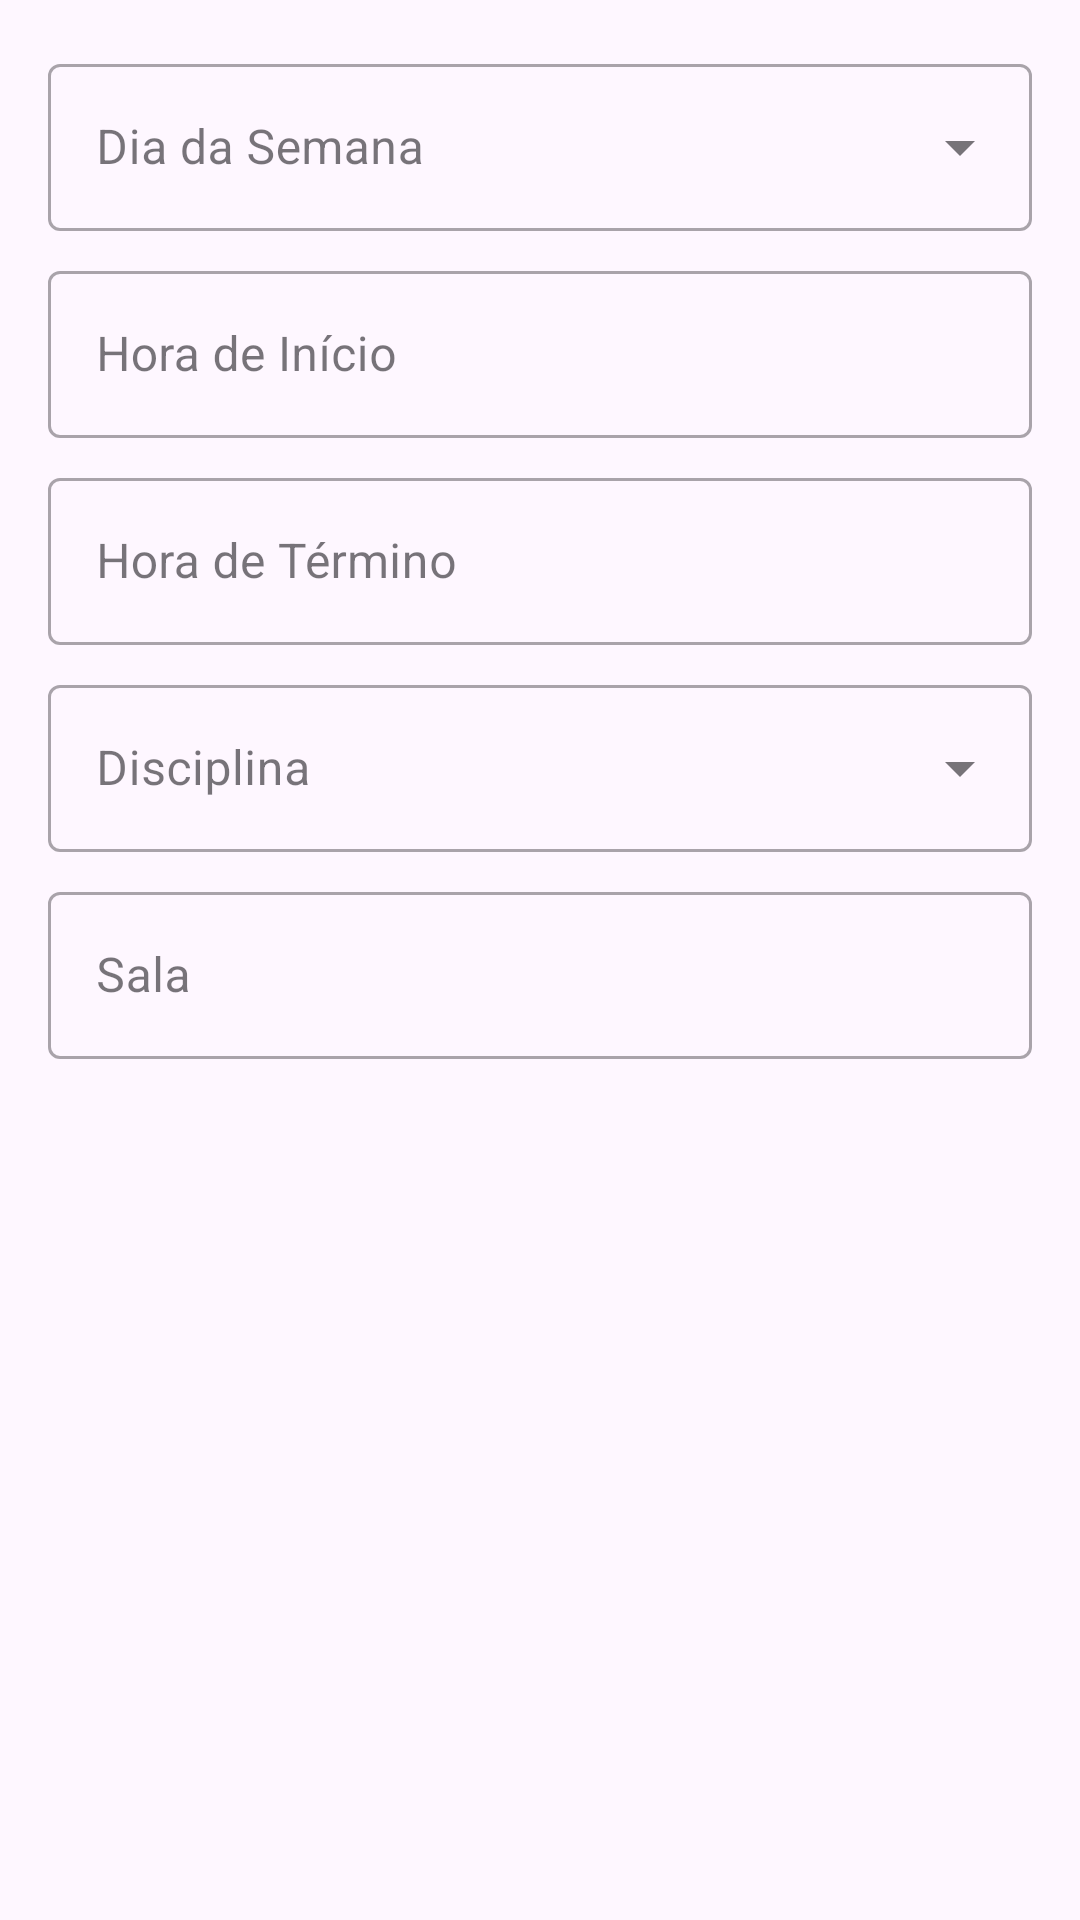

Write the Android layout XML for this screen, with the resource values it uses.
<!-- AndroidManifest.xml: application theme Theme.MyApplication -->
<!-- res/layout/dialog_horario.xml -->
<?xml version="1.0" encoding="utf-8"?>
<LinearLayout xmlns:android="http://schemas.android.com/apk/res/android"
    android:layout_width="match_parent"
    android:layout_height="wrap_content"
    android:orientation="vertical"
    android:padding="16dp">

    <com.google.android.material.textfield.TextInputLayout
        android:id="@+id/textInputLayoutDiaSemana"
        style="@style/Widget.MaterialComponents.TextInputLayout.OutlinedBox.ExposedDropdownMenu"
        android:layout_width="match_parent"
        android:layout_height="wrap_content"
        android:layout_marginBottom="8dp"
        android:hint="@string/hint_dia_semana">

        <AutoCompleteTextView
            android:id="@+id/autoCompleteTextViewDiaSemana"
            android:layout_width="match_parent"
            android:layout_height="wrap_content"
            android:inputType="none" />

    </com.google.android.material.textfield.TextInputLayout>

    <com.google.android.material.textfield.TextInputLayout
        android:id="@+id/textInputLayoutHoraInicio"
        style="@style/Widget.MaterialComponents.TextInputLayout.OutlinedBox"
        android:layout_width="match_parent"
        android:layout_height="wrap_content"
        android:layout_marginBottom="8dp"
        android:hint="@string/hint_hora_inicio">

        <com.google.android.material.textfield.TextInputEditText
            android:id="@+id/editTextHoraInicio"
            android:layout_width="match_parent"
            android:layout_height="wrap_content"
            android:inputType="time" />

    </com.google.android.material.textfield.TextInputLayout>

    <com.google.android.material.textfield.TextInputLayout
        android:id="@+id/textInputLayoutHoraFim"
        style="@style/Widget.MaterialComponents.TextInputLayout.OutlinedBox"
        android:layout_width="match_parent"
        android:layout_height="wrap_content"
        android:layout_marginBottom="8dp"
        android:hint="@string/hint_hora_fim">

        <com.google.android.material.textfield.TextInputEditText
            android:id="@+id/editTextHoraFim"
            android:layout_width="match_parent"
            android:layout_height="wrap_content"
            android:inputType="time" />

    </com.google.android.material.textfield.TextInputLayout>

    <com.google.android.material.textfield.TextInputLayout
        android:id="@+id/textInputLayoutDisciplina"
        style="@style/Widget.MaterialComponents.TextInputLayout.OutlinedBox.ExposedDropdownMenu"
        android:layout_width="match_parent"
        android:layout_height="wrap_content"
        android:layout_marginBottom="8dp"
        android:hint="@string/disciplina">

        <AutoCompleteTextView
            android:id="@+id/autoCompleteTextViewDisciplina"
            android:layout_width="match_parent"
            android:layout_height="wrap_content"
            android:inputType="none" />

    </com.google.android.material.textfield.TextInputLayout>

    <com.google.android.material.textfield.TextInputLayout
        android:id="@+id/textInputLayoutSala"
        style="@style/Widget.MaterialComponents.TextInputLayout.OutlinedBox"
        android:layout_width="match_parent"
        android:layout_height="wrap_content"
        android:hint="@string/sala">

        <com.google.android.material.textfield.TextInputEditText
            android:id="@+id/editTextSala"
            android:layout_width="match_parent"
            android:layout_height="wrap_content"
            android:inputType="text" />

    </com.google.android.material.textfield.TextInputLayout>

</LinearLayout>
<!-- resources referenced by this layout -->
<resources>
  <string name="disciplina">Disciplina</string>
  <string name="hint_dia_semana">Dia da Semana</string>
  <string name="hint_hora_fim">Hora de Término</string>
  <string name="hint_hora_inicio">Hora de Início</string>
  <string name="sala">Sala</string>
  <style name="Theme.MyApplication" parent="Base.Theme.MyApplication" />
  <style name="Base.Theme.MyApplication" parent="Theme.Material3.DayNight.NoActionBar">
          
          <item name="colorPrimary">@color/purple_500</item>
          <item name="colorPrimaryVariant">@color/purple_700</item>
          <item name="colorOnPrimary">@color/white</item>
          <item name="colorSecondary">@color/colorAccent</item>
          <item name="colorSecondaryVariant">@color/colorAccent</item>
          <item name="colorOnSecondary">@color/black</item>
          <item name="colorError">@color/colorError</item>
          <item name="colorOnError">@color/white</item>
          <item name="android:statusBarColor">?attr/colorPrimaryVariant</item>
      </style>
  <color name="purple_500">#673AB7</color>
  <color name="purple_700">#512DA8</color>
  <color name="white">#FFFFFFFF</color>
  <color name="colorAccent">#03DAC5</color>
  <color name="black">#FF000000</color>
  <color name="colorError">#B00020</color>
</resources>
